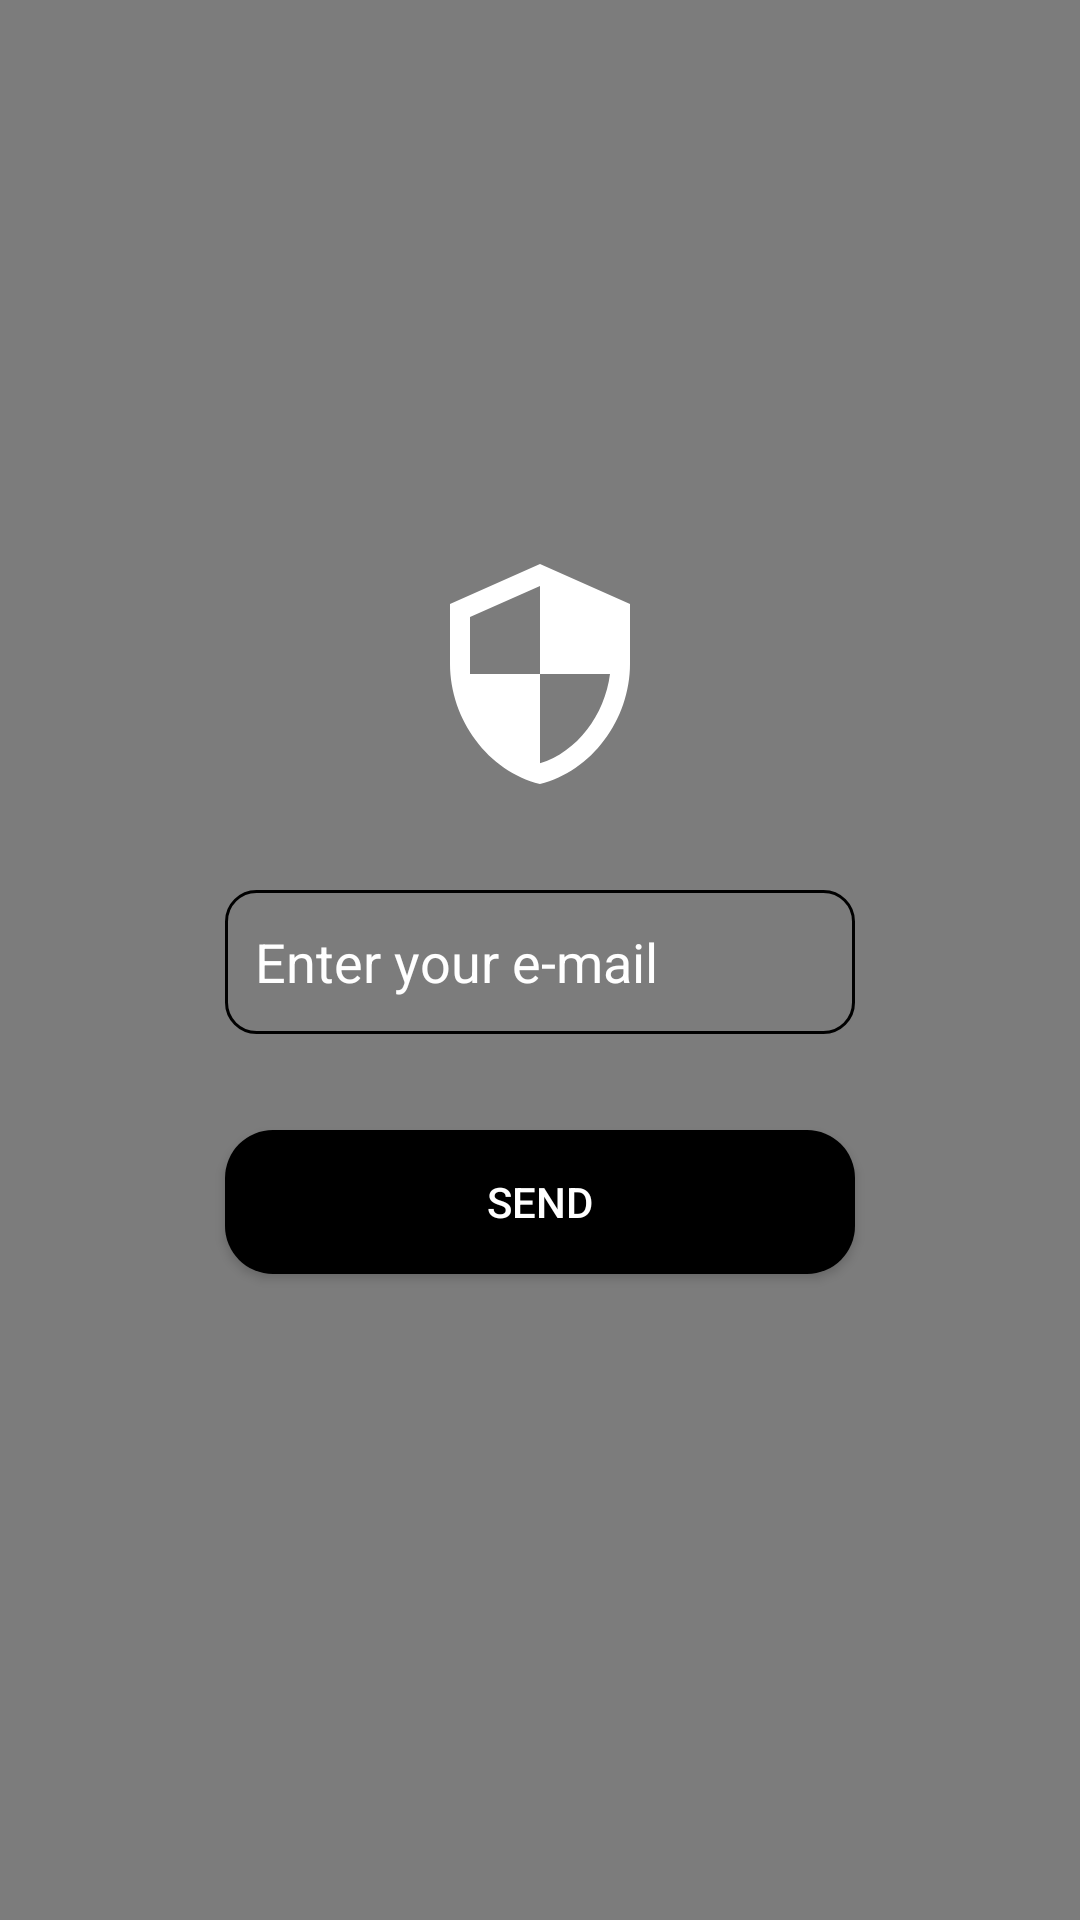

Reconstruct the res/layout file that produces this screen, plus the resources it refers to.
<!-- AndroidManifest.xml: application theme Theme.NewLogin -->
<!-- res/layout/activity_forgot_password.xml -->
<?xml version="1.0" encoding="utf-8"?>
<androidx.constraintlayout.widget.ConstraintLayout xmlns:android="http://schemas.android.com/apk/res/android"
    xmlns:app="http://schemas.android.com/apk/res-auto"
    xmlns:tools="http://schemas.android.com/tools"
    android:layout_width="match_parent"
    android:layout_height="match_parent"
    tools:context=".ForgotPasswordActivity">


        <androidx.constraintlayout.widget.ConstraintLayout
            android:layout_width="match_parent"
            android:layout_height="match_parent"
            android:background="@drawable/bg">

            <View
                android:layout_width="match_parent"
                android:layout_height="match_parent"
                android:background="#80000000" />

            <EditText
                android:id="@+id/et_inputPasswordReset"
                android:layout_width="wrap_content"
                android:layout_height="48dp"
                android:layout_marginTop="32dp"
                android:background="@drawable/input_comment_bg"
                android:ems="10"
                android:hint="Enter your e-mail"
                android:textColor="@color/white"
                android:inputType="textPersonName"
                android:padding="10dp"
                android:paddingStart="20dp"
                android:textColorHint="@color/white"
                app:layout_constraintEnd_toEndOf="parent"
                app:layout_constraintStart_toStartOf="parent"
                app:layout_constraintTop_toBottomOf="@+id/imageView5" />

            <Button
                android:id="@+id/btn_reset"
                android:layout_width="0dp"
                android:layout_height="wrap_content"
                android:layout_marginTop="32dp"
                android:text="Send"
                android:textColor="@color/white"
                android:background="@drawable/btn_perform"
                app:layout_constraintEnd_toEndOf="@+id/et_inputPasswordReset"
                app:layout_constraintStart_toStartOf="@+id/et_inputPasswordReset"
                app:layout_constraintTop_toBottomOf="@+id/et_inputPasswordReset" />

            <ImageView
                android:id="@+id/imageView5"
                android:layout_width="wrap_content"
                android:layout_height="wrap_content"
                app:layout_constraintBottom_toBottomOf="parent"
                app:layout_constraintEnd_toEndOf="parent"
                app:layout_constraintStart_toStartOf="parent"
                app:layout_constraintTop_toTopOf="parent"
                app:layout_constraintVertical_bias="0.32999998"
                app:srcCompat="@drawable/ic_baseline_security_24_white_80x80" />

        </androidx.constraintlayout.widget.ConstraintLayout>



</androidx.constraintlayout.widget.ConstraintLayout>
<!-- resources referenced by this layout -->
<resources>
  <color name="white">#FFFFFFFF</color>
  <!-- drawable btn_perform (drawable) -->
  <?xml version="1.0" encoding="utf-8"?>
  <selector xmlns:android="http://schemas.android.com/apk/res/android">
      <item>
          <shape>
              <solid android:color="@color/black" />
              <corners android:radius="16dp"/>
          </shape>
      </item>
  
  </selector>
  <!-- drawable ic_baseline_security_24_white_80x80 (drawable) -->
  <vector android:height="80dp" android:tint="#FFFFFF"
      android:viewportHeight="24" android:viewportWidth="24"
      android:width="80dp" xmlns:android="http://schemas.android.com/apk/res/android">
      <path android:fillColor="@android:color/white" android:pathData="M12,1L3,5v6c0,5.55 3.84,10.74 9,12 5.16,-1.26 9,-6.45 9,-12L21,5l-9,-4zM12,11.99h7c-0.53,4.12 -3.28,7.79 -7,8.94L12,12L5,12L5,6.3l7,-3.11v8.8z"/>
  </vector>
  <!-- drawable input_comment_bg (drawable) -->
  <?xml version="1.0" encoding="utf-8"?>
  <selector xmlns:android="http://schemas.android.com/apk/res/android">
  <item>
      <shape>
          <corners android:radius="10dp"/>
          <stroke android:color="@color/black" android:width="1dp"/>
  
      </shape>
  </item>
  </selector>
  <style name="Theme.NewLogin" parent="Theme.Design.Light.NoActionBar">
          
          <item name="colorPrimary">@color/purple_500</item>
          <item name="colorPrimaryVariant">@color/purple_700</item>
          <item name="colorOnPrimary">@color/white</item>
          
          <item name="colorSecondary">@color/teal_200</item>
          <item name="colorSecondaryVariant">@color/teal_700</item>
          <item name="colorOnSecondary">@color/black</item>
          
          <item name="android:statusBarColor" tools:targetApi="l">?attr/colorPrimaryVariant</item>
          
      </style>
  <color name="black">#FF000000</color>
  <color name="purple_500">#FF6200EE</color>
  <color name="purple_700">#FF3700B3</color>
  <color name="teal_200">#FF03DAC5</color>
  <color name="teal_700">#FF018786</color>
</resources>
